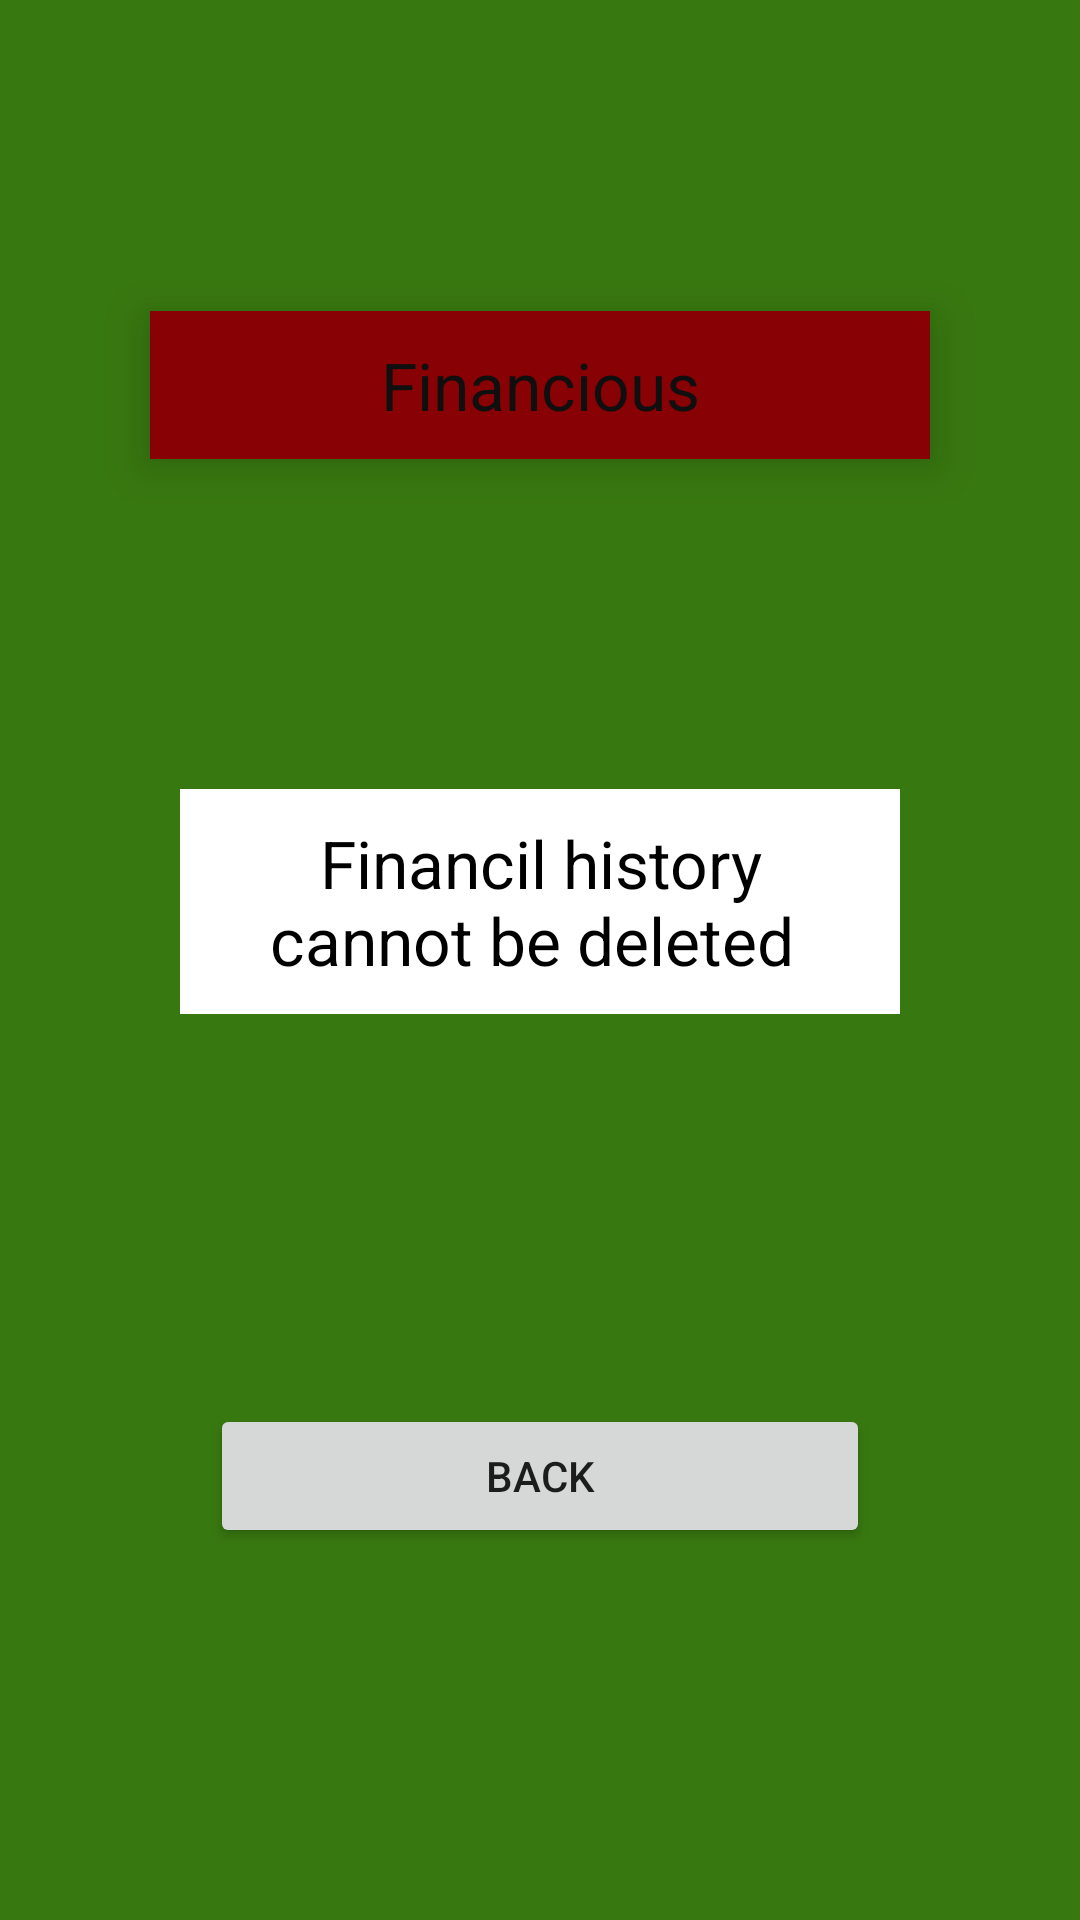

Reconstruct the res/layout file that produces this screen, plus the resources it refers to.
<!-- AndroidManifest.xml: application theme Theme.Financious -->
<!-- res/layout/activity_delete.xml -->
<?xml version="1.0" encoding="utf-8"?>
<LinearLayout xmlns:android="http://schemas.android.com/apk/res/android"
    xmlns:app="http://schemas.android.com/apk/res-auto"
    xmlns:tools="http://schemas.android.com/tools"
    android:layout_width="match_parent"
    android:layout_height="match_parent"

    android:orientation="vertical"
    android:gravity="center"
    android:background="@drawable/background_color"
    tools:context=".Delete">
    <ScrollView
        android:layout_width="match_parent"
        android:layout_height="wrap_content"
        >


        <LinearLayout
            android:layout_width="match_parent"
            android:layout_height="wrap_content"
            android:gravity="center"
            android:orientation="vertical">
        <TextView

            xmlns:android="http://schemas.android.com/apk/res/android"
            android:layout_width="match_parent"
            android:layout_gravity="center"
            android:layout_margin="50dp"
            android:elevation="9dp"
            android:gravity="center"

            android:text="Financious"
            android:padding="10dp"

            android:background="@color/teal_700"
            android:textAppearance="?android:textAppearanceLarge"

            android:layout_column="0"
            android:layout_columnSpan="6"

            android:layout_row="6"
            android:layout_height="match_parent"
            android:textColor="#0f0f0f" />


            <TextView
                android:layout_width="match_parent"
                android:layout_height="wrap_content"
                android:gravity="center"
                android:text="Financil history cannot be deleted "
                android:padding="10dp"
                android:textColor="@color/black"
                android:background="@color/white"
                android:layout_margin="60dp"
                android:textAppearance="?android:textAppearanceLarge"

                />

            <Button
                android:id="@+id/btn_return"
                android:layout_width="match_parent"
                android:layout_height="wrap_content"
                android:layout_margin="70dp"

                android:text="Back" />



        </LinearLayout>
    </ScrollView>

</LinearLayout>
<!-- resources referenced by this layout -->
<resources>
  <color name="black">#FF000000</color>
  <color name="teal_700">#870105</color>
  <color name="white">#FFFFFFFF</color>
  <!-- drawable background_color (drawable) -->
  <?xml version="1.0" encoding="utf-8"?>
  <shape xmlns:android="http://schemas.android.com/apk/res/android">
  
      <gradient android:angle="45"
          android:startColor="#FF387810"
          android:endColor="#FF387810"
          />
  
  </shape>
  <style name="Theme.Financious" parent="Theme.AppCompat.Light.DarkActionBar">
          
          <item name="colorPrimary">@color/purple_500</item>
          <item name="colorPrimaryDark">@color/purple_700</item>
          <item name="colorAccent">@color/teal_200</item>
          
      </style>
  <color name="purple_500">#6FFF22</color>
  <color name="purple_700">#FDD835</color>
  <color name="teal_200">#1C887E</color>
</resources>
